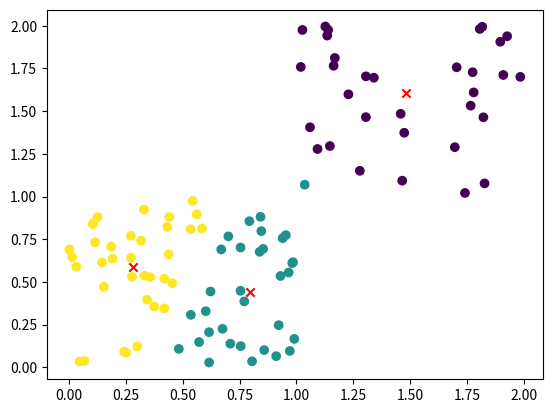

This chart was generated by the following Python code:
from typing import List
import numpy as np
import random
import matplotlib.pyplot as plt

class KMeans(object):
    
    def __init__(self, data: List[np.ndarray], k: int=3):
        self.data = data
        self.k = k
        self.distances = np.zeros(self.k)
        self.centroids = self.data[np.random.choice(len(self.data), self.k, replace=False)]
        self.cluster_assignment = np.array([0 for _ in range(len(self.data))])

    def fit(self):

        while True:
            
            updated = False
            for data_ind, data_point in enumerate(self.data):
                for centroid_index, centroid in enumerate(self.centroids):
                    self.distances[centroid_index] = np.linalg.norm(data_point - centroid)

                cluster_index = np.argmin(self.distances)
                if cluster_index != self.cluster_assignment[data_ind]:
                    self.cluster_assignment[data_ind] = cluster_index
                    updated = True
            
            if not updated:
                break

            for centroid_index, _ in enumerate(self.centroids):
                self.centroids[centroid_index] = self.data[self.cluster_assignment == centroid_index].mean(axis=0)

N = 100
num_features = 2
data  = np.random.rand(N, num_features)
data[:N//3, :] += 1
model = KMeans(data, k=3)
model.data
model.fit()

plt.figure()
plt.scatter([c[0] for c in model.centroids], [c[1] for c in model.centroids], c='r', marker='x')
plt.scatter([d[0] for d in data], [d[1] for d in data], c=model.cluster_assignment)
plt.savefig('k_means_clustering.pdf')